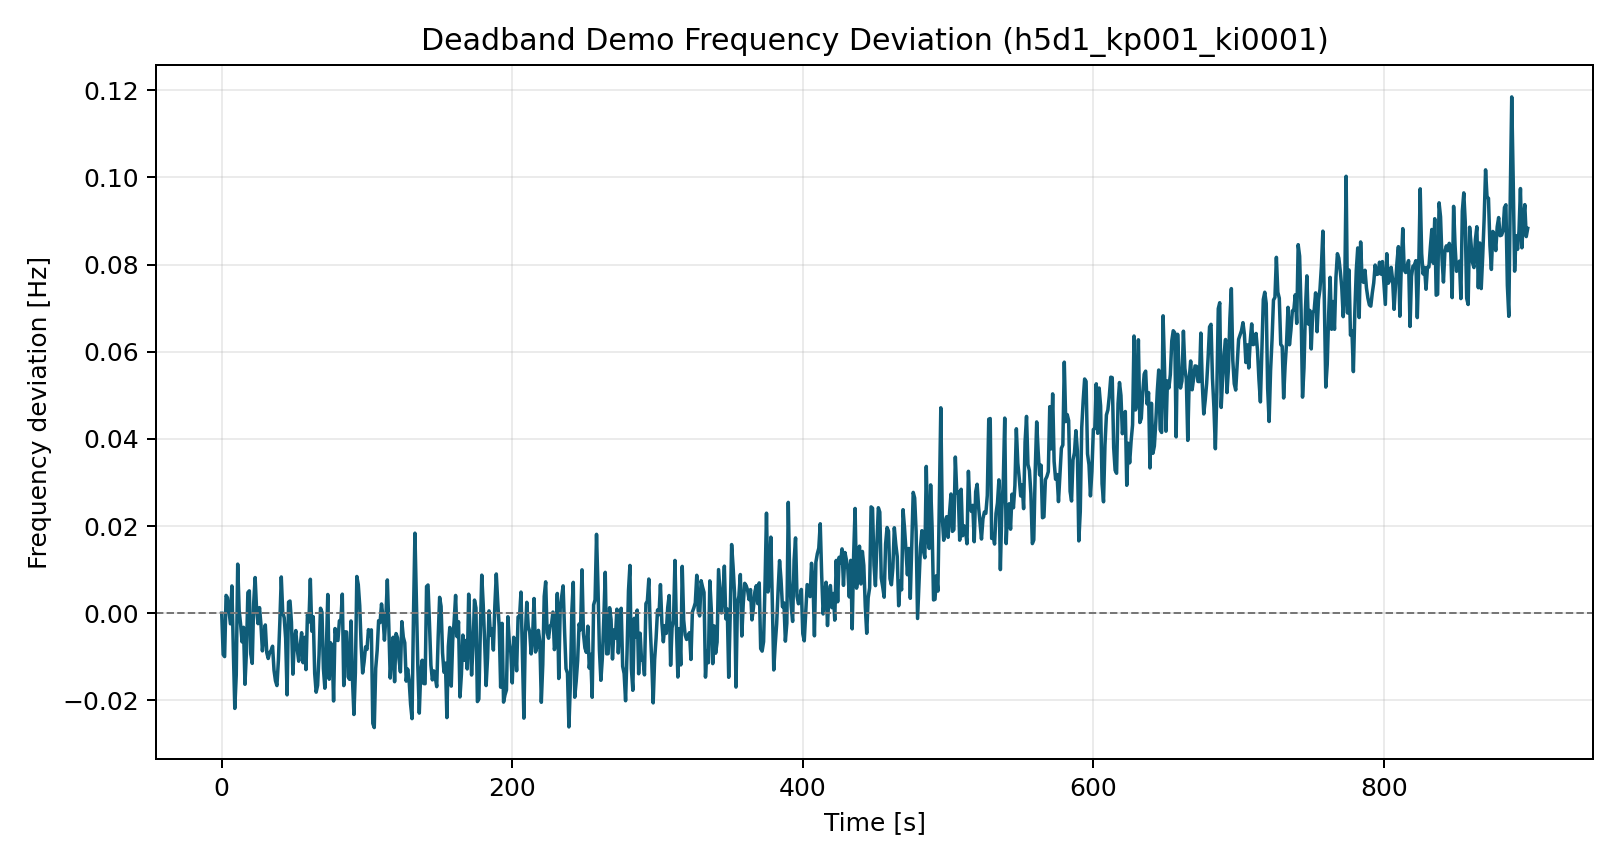

Values plotted in this chart, from the file beside it:
time_s, freq_dev_hz
0.0, 0.0
1.0, -0.009469
2.0, -0.009937
3.0, 0.004106
4.0, 0.003548
5.0, 0.0006668
6.0, -0.002422
7.0, 0.006272
8.0, -0.008634
9.0, -0.02182
10.0, -0.01415
11.0, 0.01128
12.0, 0.0006682
13.0, -0.002555
14.0, -0.006563
15.0, -0.003215
16.0, -0.01629
17.0, -0.008909
18.0, 0.004759
19.0, 0.005147
20.0, -0.009328
21.0, -0.01149
22.0, 0.002332
23.0, 0.008196
24.0, 0.0008528
25.0, -0.002379
26.0, 0.001298
27.0, -0.002519
28.0, -0.008625
29.0, -0.004975
30.0, -0.002681
31.0, -0.009028
32.0, -0.01037
33.0, -0.008998
34.0, -0.00854
35.0, -0.007557
36.0, -0.01307
37.0, -0.01549
38.0, -0.01659
39.0, -0.01087
40.0, -0.002044
41.0, 0.008333
42.0, 0.0002444
43.0, -0.001004
44.0, -0.005754
45.0, -0.01872
46.0, 0.002574
47.0, 0.002818
48.0, -0.00206
49.0, -0.01397
50.0, -0.006068
51.0, -0.003961
52.0, -0.008285
53.0, -0.011
54.0, -0.007538
55.0, -0.004463
56.0, -0.01134
57.0, -0.005521
58.0, -0.01292
59.0, -0.0003073
... 840 more rows
